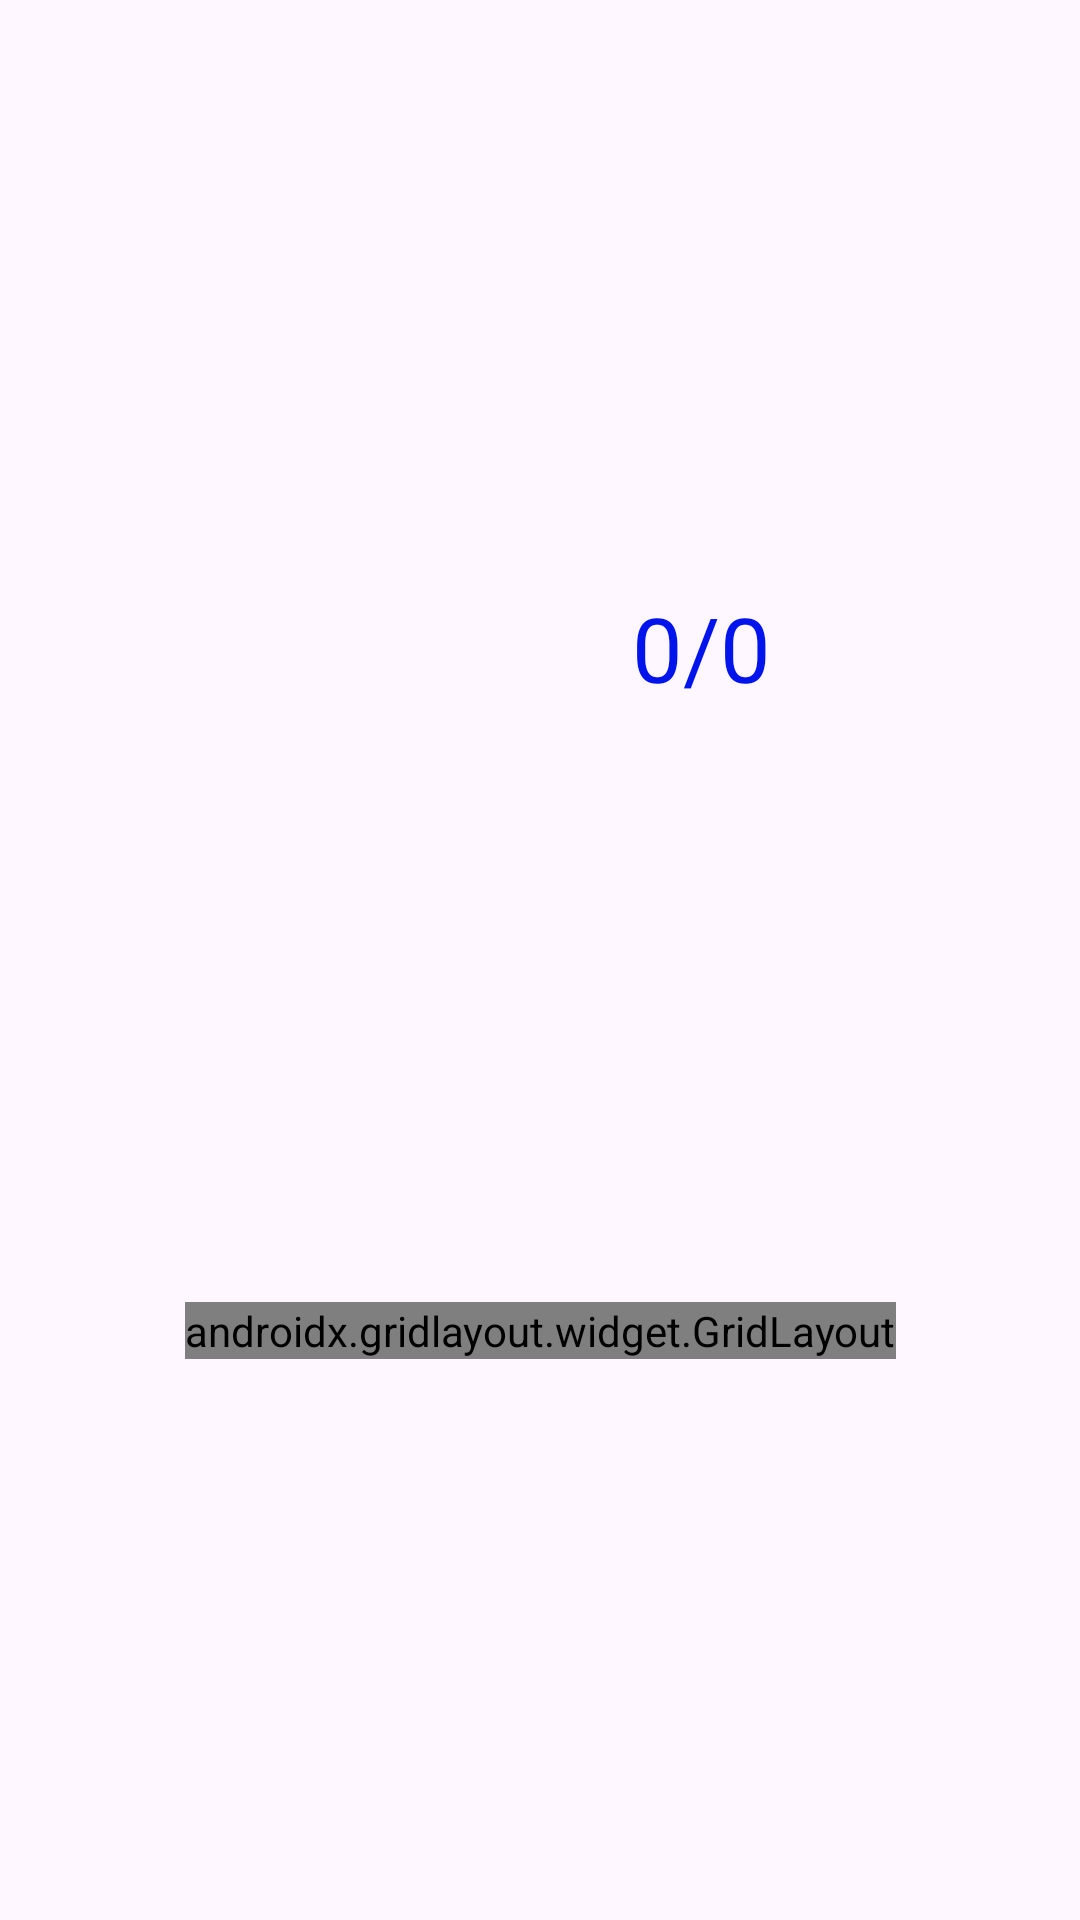

Reconstruct the res/layout file that produces this screen, plus the resources it refers to.
<!-- AndroidManifest.xml: application theme Theme.ArithmeticQuiz -->
<!-- res/layout/activity_normal_game.xml -->
<?xml version="1.0" encoding="utf-8"?>
<androidx.constraintlayout.widget.ConstraintLayout xmlns:android="http://schemas.android.com/apk/res/android"
    xmlns:app="http://schemas.android.com/apk/res-auto"
    xmlns:tools="http://schemas.android.com/tools"
    android:layout_width="match_parent"
    android:layout_height="match_parent"
    tools:context=".normalGame">

    <TextView
        android:id="@+id/timerText"
        android:layout_width="wrap_content"
        android:layout_height="wrap_content"
        android:paddingLeft="5dp"
        android:paddingRight="5dp"
        android:textAppearance="@style/TextAppearance.AppCompat.Display1"
        android:textColor="@color/pink_purple"
        android:textSize="30sp"
        app:layout_constraintBottom_toTopOf="@id/questionText"
        app:layout_constraintEnd_toStartOf="@id/scoreText"
        app:layout_constraintHorizontal_bias="0.5"
        app:layout_constraintStart_toStartOf="parent"
        app:layout_constraintTop_toBottomOf="@id/difficultyText"
        app:layout_constraintVertical_bias="0.5" />

    <TextView
        android:id="@+id/scoreText"
        android:layout_width="wrap_content"
        android:layout_height="wrap_content"
        android:paddingLeft="5dp"
        android:paddingRight="5dp"
        android:text="0/0"
        android:textAppearance="@style/TextAppearance.AppCompat.Display1"
        android:textColor="@color/blue"
        android:textSize="30sp"
        app:layout_constraintBottom_toTopOf="@id/questionText"
        app:layout_constraintEnd_toEndOf="parent"
        app:layout_constraintHorizontal_bias="0.5"
        app:layout_constraintStart_toEndOf="@+id/timerText"
        app:layout_constraintTop_toBottomOf="@id/difficultyText"
        app:layout_constraintVertical_bias="0.5" />

    <TextView
        android:id="@+id/difficultyText"
        android:layout_width="wrap_content"
        android:layout_height="wrap_content"
        android:paddingBottom="5dp"
        android:paddingLeft="5dp"
        android:paddingRight="5dp"
        android:paddingTop="5dp"
        android:textAppearance="@style/TextAppearance.AppCompat.Display1"
        android:textColor="@color/black"
        android:textSize="27sp"
        app:layout_constraintBottom_toTopOf="@id/timerText"
        app:layout_constraintEnd_toEndOf="parent"
        app:layout_constraintHorizontal_bias="0.5"
        app:layout_constraintStart_toStartOf="parent"
        app:layout_constraintTop_toTopOf="parent"
        app:layout_constraintVertical_bias="0.5" />

    <TextView
        android:id="@+id/questionText"
        android:layout_width="wrap_content"
        android:layout_height="wrap_content"
        android:background="#FDE2BA"
        android:textAppearance="@style/TextAppearance.AppCompat.Display1"
        android:textColor="@color/black"
        android:textSize="36sp"
        app:layout_constraintBottom_toTopOf="@id/gridLayout"
        app:layout_constraintEnd_toEndOf="parent"
        app:layout_constraintHorizontal_bias="0.5"
        app:layout_constraintStart_toStartOf="parent"
        app:layout_constraintTop_toBottomOf="@id/timerText"
        app:layout_constraintVertical_bias="0.5" />

    <androidx.gridlayout.widget.GridLayout
        android:id="@+id/gridLayout"
        android:layout_width="wrap_content"
        android:layout_height="wrap_content"
        app:columnCount="2"
        app:layout_constraintBottom_toTopOf="@id/correctOrWrong"
        app:layout_constraintEnd_toEndOf="parent"
        app:layout_constraintHorizontal_bias="0.5"
        app:layout_constraintStart_toStartOf="parent"
        app:layout_constraintTop_toBottomOf="@id/questionText"
        app:layout_constraintVertical_bias="0.5"
        app:rowCount="2">

        <Button
            android:id="@+id/buttonA"
            android:layout_width="wrap_content"
            android:layout_height="wrap_content"
            android:layout_margin="5sp"
            android:onClick="checkAns"
            android:tag="1"
            android:textSize="24sp"
            app:backgroundTint="@color/red"
            app:layout_column="0"
            app:layout_columnWeight="1"
            app:layout_gravity="fill"
            app:layout_row="0"
            app:layout_rowWeight="1" />

        <Button
            android:id="@+id/buttonB"
            android:layout_width="wrap_content"
            android:layout_height="wrap_content"
            android:layout_margin="5sp"
            android:onClick="checkAns"
            android:tag="2"
            android:textSize="24sp"
            app:layout_column="1"
            app:layout_columnWeight="1"
            app:layout_gravity="fill"
            app:layout_row="0"
            app:layout_rowWeight="1" />

        <Button
            android:id="@+id/buttonC"

            android:layout_width="wrap_content"
            android:layout_height="wrap_content"
            android:layout_margin="5sp"
            android:onClick="checkAns"
            android:tag="3"
            android:textSize="24sp"
            app:backgroundTint="@color/purple_200"
            app:layout_column="0"
            app:layout_columnWeight="1"
            app:layout_gravity="fill"
            app:layout_row="1"
            app:layout_rowWeight="1" />

        <Button
            android:id="@+id/buttonD"

            android:layout_width="wrap_content"
            android:layout_height="wrap_content"
            android:layout_margin="5sp"
            android:onClick="checkAns"
            android:tag="4"
            android:textSize="24sp"
            app:backgroundTint="#ccbb49"
            app:layout_column="1"
            app:layout_columnWeight="1"
            app:layout_gravity="fill"
            app:layout_row="1"
            app:layout_rowWeight="1" />

    </androidx.gridlayout.widget.GridLayout>

    <TextView
        android:id="@+id/correctOrWrong"
        android:layout_width="wrap_content"
        android:layout_height="wrap_content"
        android:paddingLeft="5sp"
        android:paddingRight="5sp"
        android:textAppearance="@style/TextAppearance.AppCompat.Display1"
        android:textSize="28sp"
        app:layout_constraintBottom_toBottomOf="parent"
        app:layout_constraintEnd_toEndOf="parent"
        app:layout_constraintHorizontal_bias="0.5"
        app:layout_constraintStart_toStartOf="parent"
        app:layout_constraintTop_toBottomOf="@+id/gridLayout"
        app:layout_constraintVertical_bias="0.5" />

</androidx.constraintlayout.widget.ConstraintLayout>
<!-- resources referenced by this layout -->
<resources>
  <color name="black">#FF000000</color>
  <color name="blue">#0014eb</color>
  <color name="pink_purple">#da2bed</color>
  <color name="purple_200">#FFBB86FC</color>
  <color name="red">#ff0000</color>
  <style name="Theme.ArithmeticQuiz" parent="Base.Theme.ArithmeticQuiz" />
  <style name="Base.Theme.ArithmeticQuiz" parent="Theme.Material3.DayNight.NoActionBar">
          
          
      </style>
</resources>
